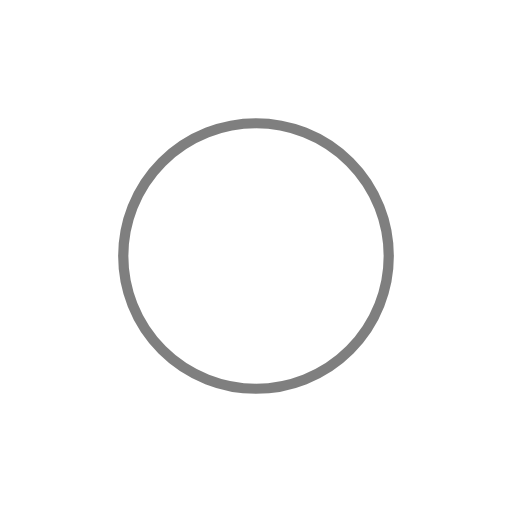
t = 0.00 s
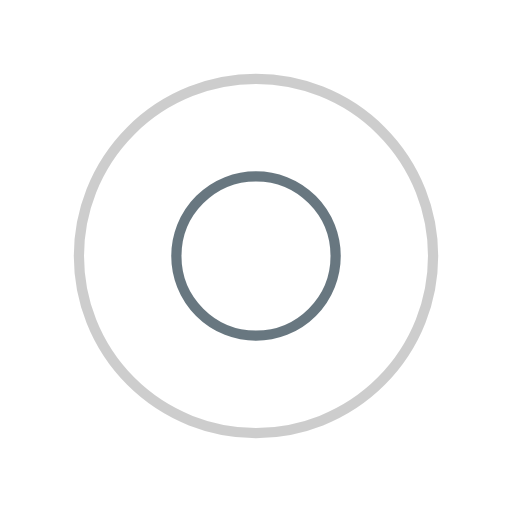
t = 0.25 s
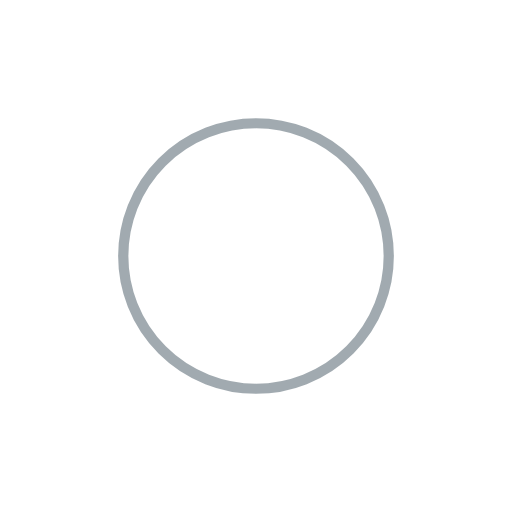
t = 0.50 s
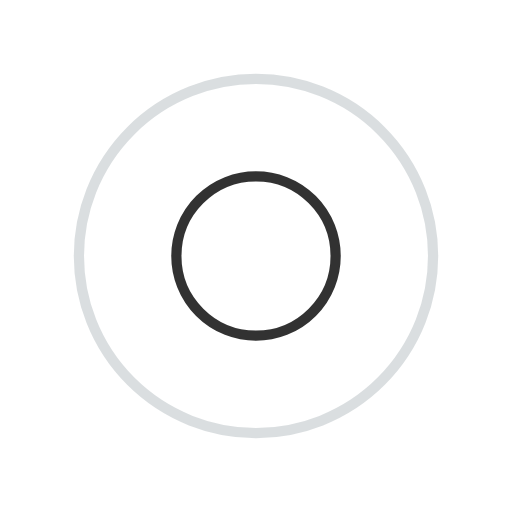
t = 0.75 s

The animated SVG that drew these frames (rendered in a browser with its animation timeline set to each time). Animation: 4 SMIL elements (animate=4); one cycle of 1.00 s, repeats indefinitely.

<?xml version="1.0" encoding="utf-8"?>
<svg xmlns="http://www.w3.org/2000/svg" xmlns:xlink="http://www.w3.org/1999/xlink" style="margin: auto; background: rgba(0, 0, 0, 0) none repeat scroll 0% 0%; display: block; shape-rendering: auto;" width="100px" height="100px" viewBox="0 0 100 100" preserveAspectRatio="xMidYMid">
<circle cx="50" cy="50" r="0" fill="none" stroke="#000000" stroke-width="2">
  <animate attributeName="r" repeatCount="indefinite" dur="1s" values="0;40" keyTimes="0;1" keySplines="0 0.2 0.8 1" calcMode="spline" begin="-0.5s"></animate>
  <animate attributeName="opacity" repeatCount="indefinite" dur="1s" values="1;0" keyTimes="0;1" keySplines="0.2 0 0.8 1" calcMode="spline" begin="-0.5s"></animate>
</circle>
<circle cx="50" cy="50" r="0" fill="none" stroke="#445662" stroke-width="2">
  <animate attributeName="r" repeatCount="indefinite" dur="1s" values="0;40" keyTimes="0;1" keySplines="0 0.2 0.8 1" calcMode="spline"></animate>
  <animate attributeName="opacity" repeatCount="indefinite" dur="1s" values="1;0" keyTimes="0;1" keySplines="0.2 0 0.8 1" calcMode="spline"></animate>
</circle>
<!-- [ldio] generated by https://loading.io/ --></svg>
